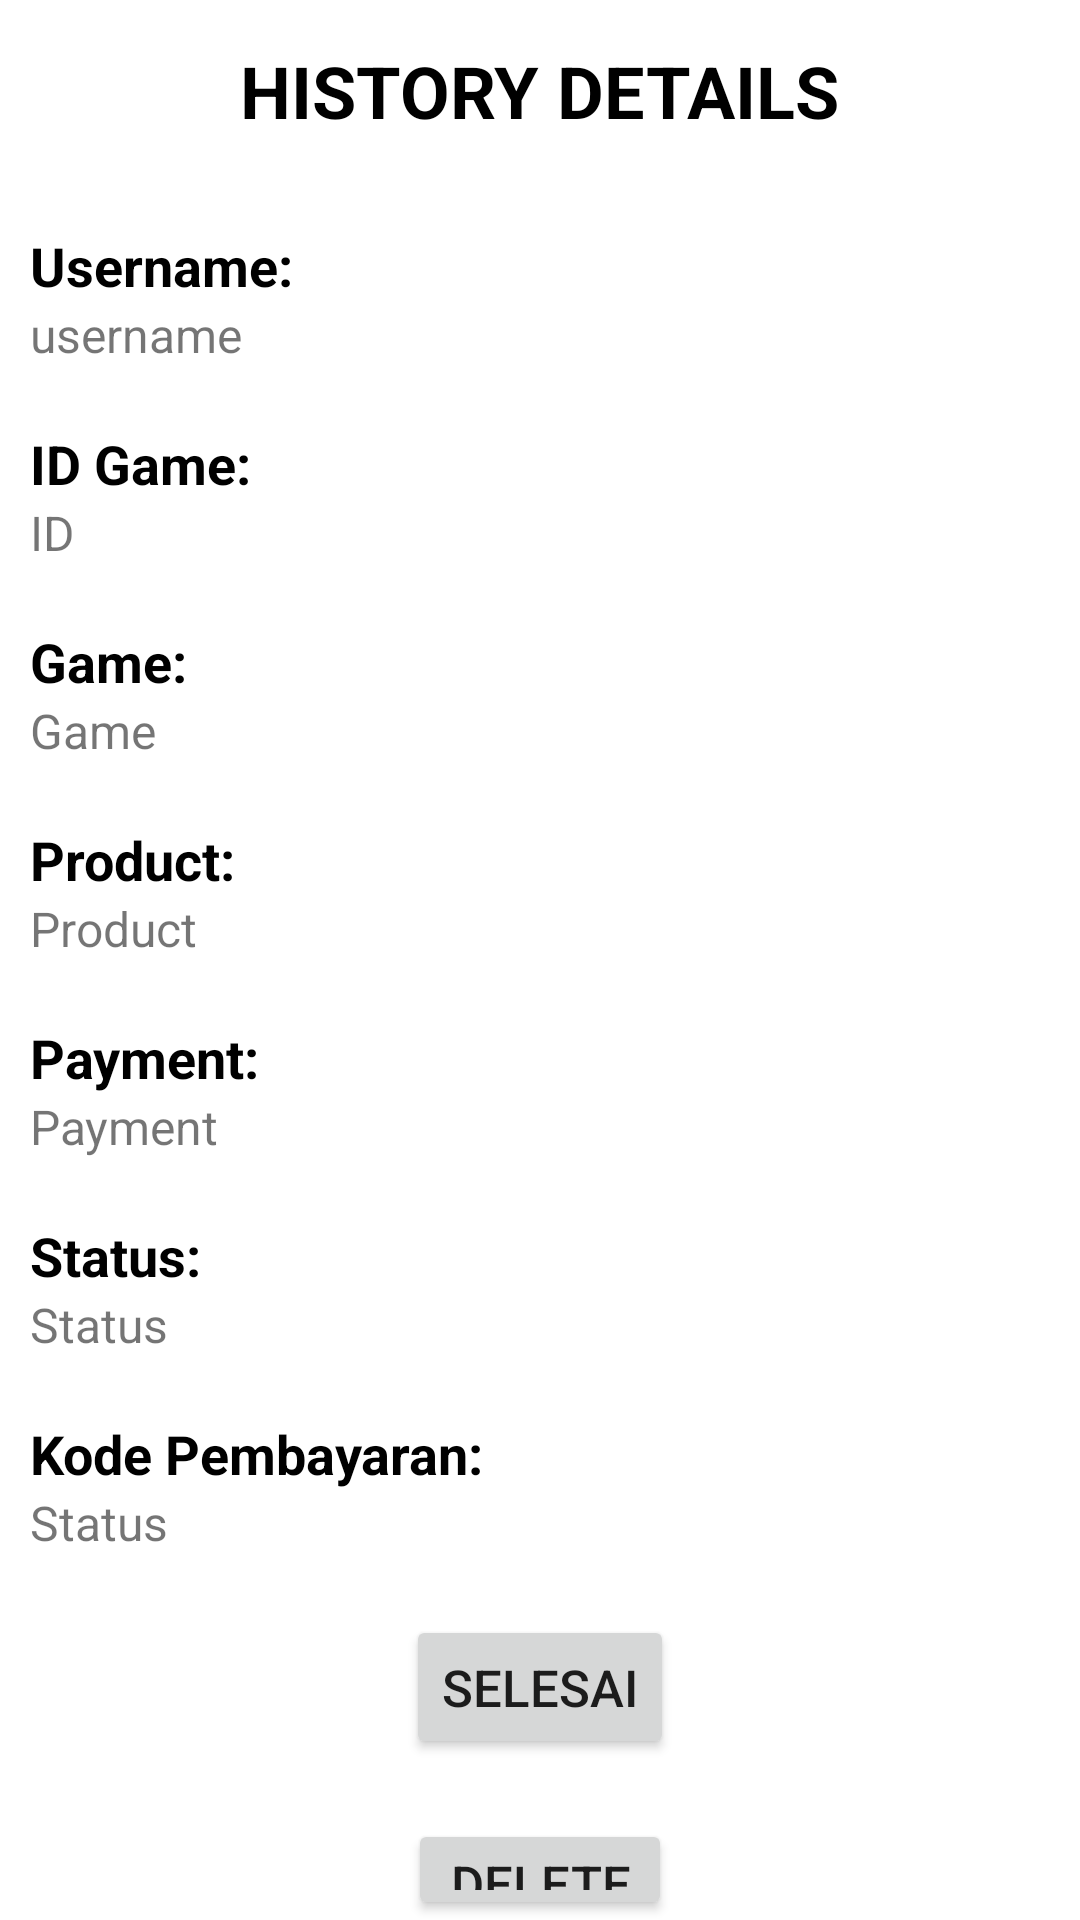

Reconstruct the res/layout file that produces this screen, plus the resources it refers to.
<!-- AndroidManifest.xml: application theme Theme.Gameoflife1 -->
<!-- res/layout/activity_history_details.xml -->
<?xml version="1.0" encoding="utf-8"?>
<LinearLayout
    xmlns:android="http://schemas.android.com/apk/res/android"
    xmlns:app="http://schemas.android.com/apk/res-auto"
    xmlns:tools="http://schemas.android.com/tools"
    android:layout_width="match_parent"
    android:layout_height="match_parent"
    android:orientation="vertical"
    tools:context=".HistoryDetails">

    <TextView
        android:layout_width="wrap_content"
        android:layout_height="wrap_content"
        android:id="@+id/detailName"
        android:layout_marginTop="14dp"
        android:text="HISTORY DETAILS"
        android:textSize="24sp"
        android:textColor="@color/black"
        android:textStyle="bold"
        android:layout_gravity="center"/>
    <TextView
        android:layout_width="wrap_content"
        android:layout_height="wrap_content"
        android:text="Username:"
        android:textColor="@color/black"
        android:textStyle="bold"
        android:layout_marginStart="10dp"
        android:layout_marginTop="30dp"
        android:textSize="18sp"/>
    <TextView
        android:layout_width="match_parent"
        android:layout_height="wrap_content"
        android:text="username"
        android:layout_marginStart="10dp"
        android:textSize="16sp"
        android:id="@+id/detailUsername"/>
    <TextView
        android:layout_width="wrap_content"
        android:layout_height="wrap_content"
        android:text="ID Game:"
        android:textColor="@color/black"
        android:textStyle="bold"
        android:layout_marginStart="10dp"
        android:layout_marginTop="20dp"
        android:textSize="18sp"/>
    <TextView
        android:layout_width="match_parent"
        android:layout_height="wrap_content"
        android:text="ID"
        android:layout_marginStart="10dp"
        android:textSize="16sp"
        android:id="@+id/detailId"/>
    <TextView
        android:layout_width="wrap_content"
        android:layout_height="wrap_content"
        android:text="Game:"
        android:textColor="@color/black"
        android:textStyle="bold"
        android:layout_marginStart="10dp"
        android:layout_marginTop="20dp"
        android:textSize="18sp"/>
    <TextView
        android:layout_width="match_parent"
        android:layout_height="wrap_content"
        android:text="Game"
        android:layout_marginStart="10dp"
        android:textSize="16sp"
        android:id="@+id/detailGame"/>
    <TextView
        android:layout_width="wrap_content"
        android:layout_height="wrap_content"
        android:text="Product:"
        android:textColor="@color/black"
        android:textStyle="bold"
        android:layout_marginStart="10dp"
        android:layout_marginTop="20dp"
        android:textSize="18sp"/>
    <TextView
        android:layout_width="match_parent"
        android:layout_height="wrap_content"
        android:text="Product"
        android:layout_marginStart="10dp"
        android:textSize="16sp"
        android:id="@+id/detailProduct"/>
    <TextView
        android:layout_width="wrap_content"
        android:layout_height="wrap_content"
        android:text="Payment:"
        android:textColor="@color/black"
        android:textStyle="bold"
        android:layout_marginStart="10dp"
        android:layout_marginTop="20dp"
        android:textSize="18sp"/>
    <TextView
        android:layout_width="match_parent"
        android:layout_height="wrap_content"
        android:text="Payment"
        android:layout_marginStart="10dp"
        android:textSize="16sp"
        android:id="@+id/detailPayment"/>
    <TextView
        android:layout_width="wrap_content"
        android:layout_height="wrap_content"
        android:text="Status:"
        android:textColor="@color/black"
        android:textStyle="bold"
        android:layout_marginStart="10dp"
        android:layout_marginTop="20dp"
        android:textSize="18sp"/>
    <TextView
        android:layout_width="match_parent"
        android:layout_height="wrap_content"
        android:text="Status"
        android:layout_marginStart="10dp"
        android:textSize="16sp"
        android:id="@+id/detailStatus"/>
    <TextView
        android:layout_width="wrap_content"
        android:layout_height="wrap_content"
        android:text="Kode Pembayaran:"
        android:textColor="@color/black"
        android:textStyle="bold"
        android:layout_marginStart="10dp"
        android:layout_marginTop="20dp"
        android:textSize="18sp"/>
    <TextView
        android:layout_width="match_parent"
        android:layout_height="wrap_content"
        android:text="Status"
        android:layout_marginStart="10dp"
        android:textSize="16sp"
        android:id="@+id/detailPembayaran"/>

    <Button
        android:layout_width="wrap_content"
        android:layout_height="wrap_content"
        android:text="Selesai"
        android:id="@+id/selesai"
        android:layout_marginTop="20dp"
        android:textSize="17sp"
        android:layout_gravity="center"/>
    <Button
        android:layout_width="wrap_content"
        android:layout_height="wrap_content"
        android:text="Delete"
        android:id="@+id/hapus"
        android:layout_marginTop="20dp"
        android:textSize="17sp"
        android:layout_gravity="center"/>
</LinearLayout>
<!-- resources referenced by this layout -->
<resources>
  <color name="black">#FF000000</color>
  <style name="Theme.Gameoflife1" parent="Base.Theme.Gameoflife1" />
  <style name="Base.Theme.Gameoflife1" parent="Theme.MaterialComponents.DayNight.DarkActionBar">
          
          <item name="colorPrimary">@color/black2</item>
          <item name="colorPrimaryVariant">@color/black2</item>
          
      </style>
  <color name="black2">#303030</color>
</resources>
